Run: headless pygame with SDL's dummy video driver; simulated clock (each Clock.tick advances the game by its frame time, no real sleeping); random seed 0; keys injected as events and as key.get_pressed() state; no mouse input.
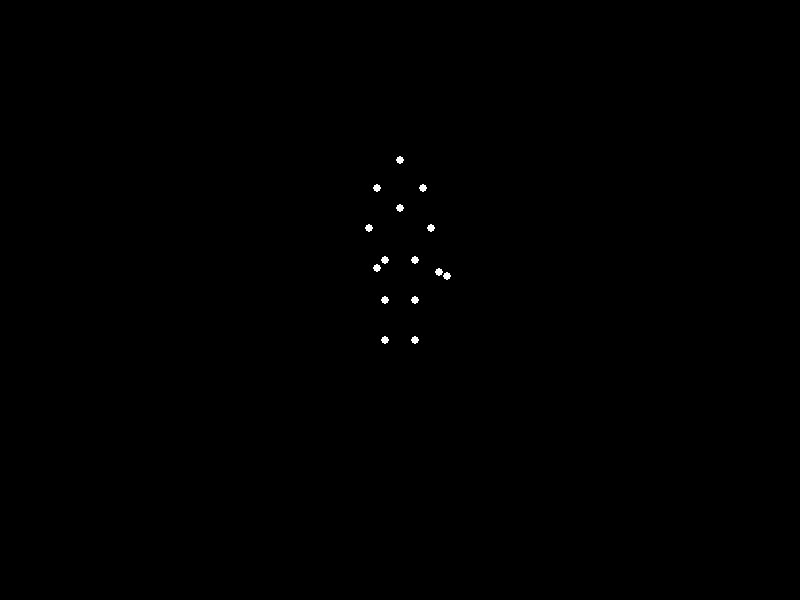
Frame 1 of 4 · flips 1–60 · no input
Frame 2 of 4 · flips 61–180 · tapped SPACE, RETURN · held RIGHT (→), D · screen unchanged from frame 1, image omitted
Frame 3 of 4 · flips 181–300 · held DOWN (↓), S · screen unchanged from frame 2, image omitted
Frame 4 of 4 · flips 301–420 · held LEFT (←), A, UP (↑), W · screen unchanged from frame 3, image omitted

The pygame program that drew these frames:

import pygame
import math
import sys

pygame.init()

# Screen settings
WIDTH, HEIGHT = 800, 600
screen = pygame.display.set_mode((WIDTH, HEIGHT))
pygame.display.set_caption("Biological Motion: Sad Woman with Heavy Weight Turning Around")

# Clock for controlling the frame rate
clock = pygame.time.Clock()
FPS = 30

# Center point for drawing
center_x = WIDTH // 2
center_y = HEIGHT // 2

# Number of points
NUM_POINTS = 15

# Define a base skeleton in 3D (x, y, z) for a sad posture with heavy weight in right hand
# The figure is somewhat slumped, right hand lowered holding object
# These coordinates assume y is "up" and z is depth. Base orientation is in the x=0 plane.
# We'll rotate around the y-axis to simulate turning.
base_skeleton_3d = [
    (0, 35, 0),   # 0: head
    (-6, 28, 0),  # 1: left shoulder
    (6, 28, 0),   # 2: right shoulder
    (-8, 18, 0),  # 3: left elbow
    (8, 18, 0),   # 4: right elbow
    (-6,  8, 0),  # 5: left wrist
    (10,  7, 0),  # 6: right wrist
    (-4, 10, 0),  # 7: left hip
    (4,  10, 0),  # 8: right hip
    (-4,  0, 0),  # 9: left knee
    (4,   0, 0),  # 10: right knee
    (-4, -10, 0), # 11: left ankle
    (4,  -10, 0), # 12: right ankle
    (0,  23, 0),  # 13: chest center
    (12,  6, 0)   # 14: heavy object in right hand
]

# Rotation parameters
n_frames = 120  # total frames for turning motion
frame_count = 0
angle_start = -math.pi / 2  # start facing left
angle_end =  math.pi / 2    # end facing right

# Scale factor to draw the points larger on screen
SCALE = 4.0

def rotate_point_around_y(point, angle):
    """
    Rotate a 3D point (x, y, z) around the y-axis by 'angle' radians.
    Returns the rotated point (x', y', z').
    """
    x, y, z = point
    # Rotation around y-axis
    cos_a = math.cos(angle)
    sin_a = math.sin(angle)
    x_new = x * cos_a + z * sin_a
    z_new = -x * sin_a + z * cos_a
    return (x_new, y, z_new)

def project_to_2d(point3d):
    """
    Projects (x, y, z) onto the 2D screen.
    We use a simple orthographic projection here.
    """
    x3, y3, _ = point3d
    screen_x = center_x + int(SCALE * x3)
    screen_y = center_y - int(SCALE * y3)
    return (screen_x, screen_y)

def main():
    global frame_count
    running = True

    while running:
        clock.tick(FPS)
        for event in pygame.event.get():
            if event.type == pygame.QUIT:
                running = False

        # Compute progress (0 to 1) in the turning motion
        u = frame_count / (n_frames - 1)
        # Interpolate angle from start to end
        angle = angle_start + (angle_end - angle_start) * u

        screen.fill((0, 0, 0))  # Black background

        # Rotate and draw each of the 15 points
        for i in range(NUM_POINTS):
            rotated_3d = rotate_point_around_y(base_skeleton_3d[i], angle)
            screen_pos = project_to_2d(rotated_3d)
            pygame.draw.circle(screen, (255, 255, 255), screen_pos, 4)  # White point-lights

        pygame.display.flip()

        frame_count += 1
        if frame_count >= n_frames:
            # Loop back to start
            frame_count = 0

    pygame.quit()
    sys.exit()

if __name__ == "__main__":
    main()
